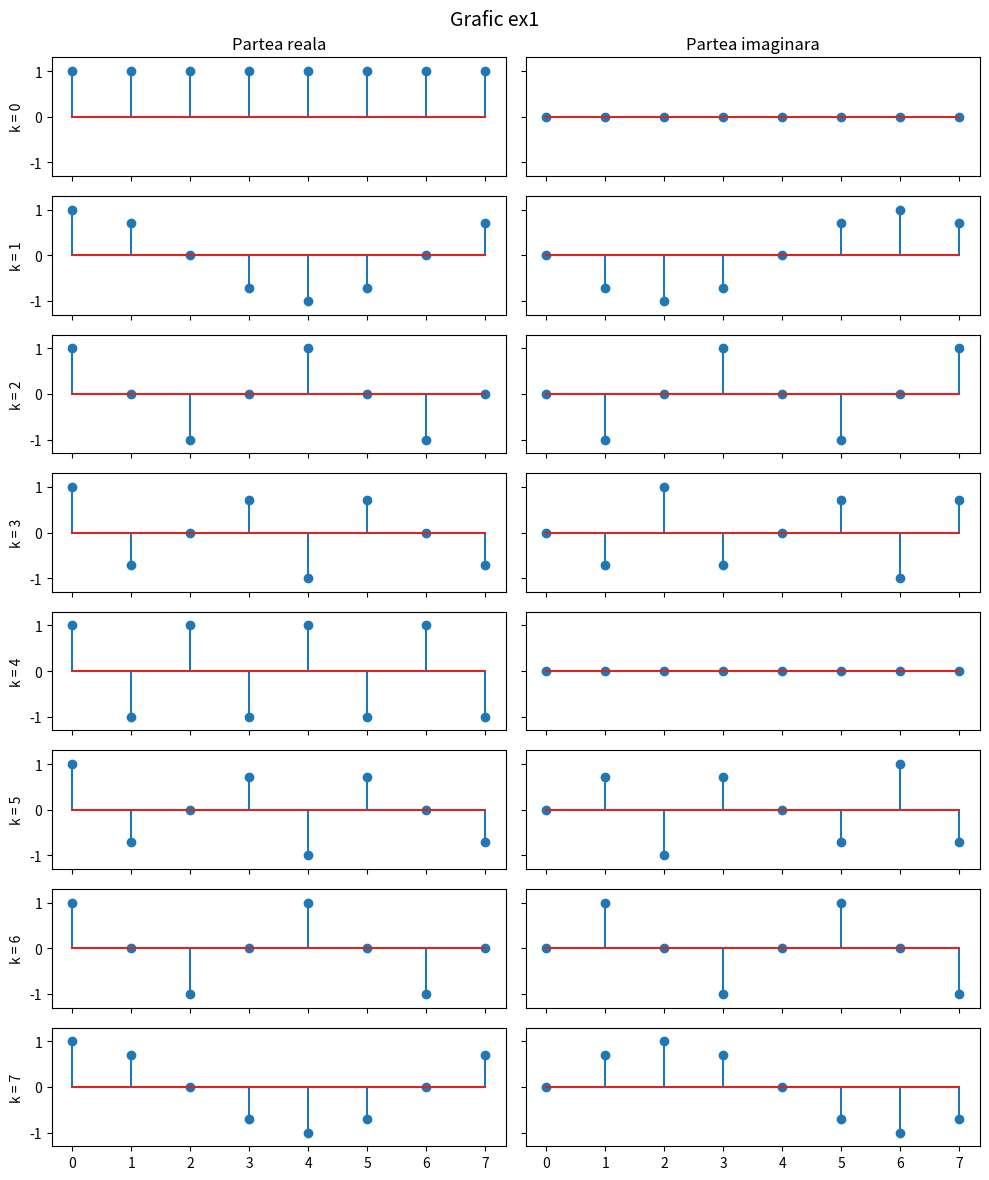

Python code for this plot:
import numpy as np
import matplotlib.pyplot as plt
import math

N = 8 #nr de esantioane
F = np.zeros((N, N), dtype=complex)
for k in range(N):
    for n in range(N):
        F[k, n] = math.e ** (-2j * math.pi * k * n / N) # matricea fourier
 
# fiecare linie a matricei in cate un subplot: partea reala si partea imaginara
n = np.arange(N)
fig, axs = plt.subplots(N, 2, figsize=(10, 12), sharex=True, sharey=True)
fig.suptitle('Grafic ex1', fontsize=14)
for k in range(N):
    axs[k, 0].stem(n, F[k].real)
    axs[k, 1].stem(n, F[k].imag)
    axs[k, 0].set_ylabel('k = ' + str(k))
    axs[k, 0].set_ylim(-1.3, 1.3)
axs[0, 0].set_title('Partea reala')
axs[0, 1].set_title('Partea imaginara')
plt.tight_layout()
plt.savefig('ex1.pdf')
plt.show()


# verificare unitaritate: F^H F trebuie sa fie N * I
FhF = F.conj().T @ F
print('F^H F == N * I ?', np.allclose(FhF, N * np.eye(N)))
print('norma diferentei:', np.linalg.norm(FhF - N * np.eye(N)))
